Labelled photos from "bild_daten", an image-classification folder in kattyterra/Gewebeklassifikation_PyTorch. The possible labels are: epithel, Snp, stroma, xtra.

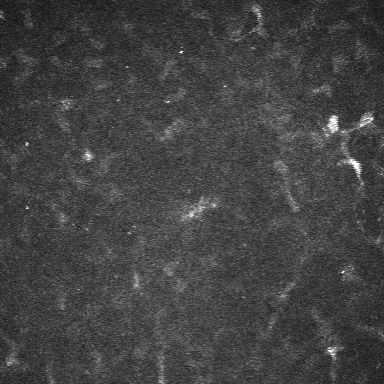
Label: stroma

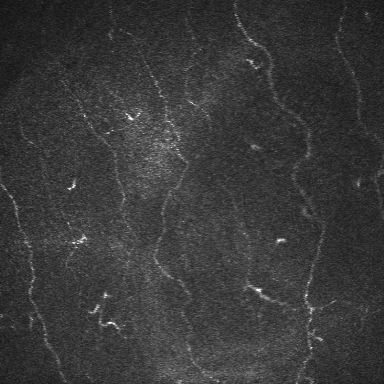
Label: Snp

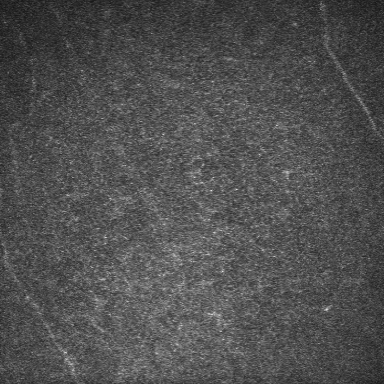
Label: epithel

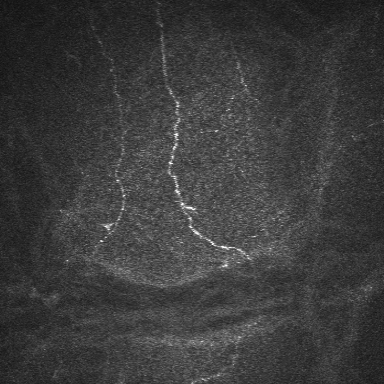
Label: Snp

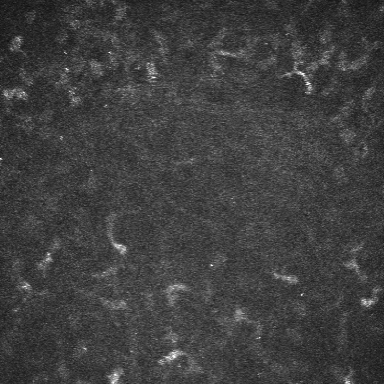
Label: stroma

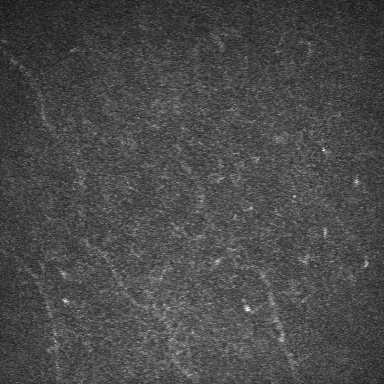
Label: epithel
